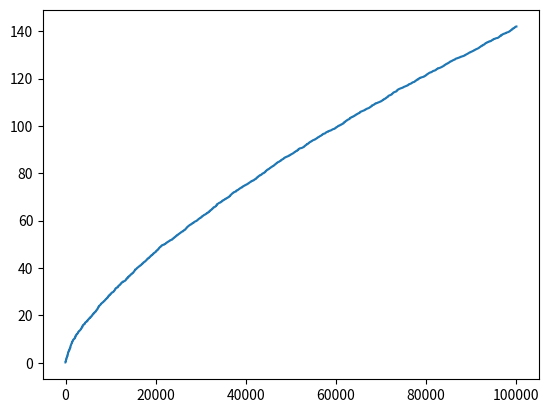

The script that saved this image:
%matplotlib inline
import matplotlib.pyplot as plt
import numpy as np
from functools import partial 
np.random.seed(0)

def generate_instance():
    T = 100000
    N = 6
    d = 20
    mu_noise_level = 0.1
    reward_noise_level = 0.1
    covariate_diversity=True
    
    mu_true = np.random.randn(N,d)
    contexts = get_contexts(d,T,covariate_diversity)

    return {'T':T,'N':N,'d':d,'mu_noise_level':mu_noise_level,
          'reward_noise_level':reward_noise_level,
         'mu_true':mu_true,'contexts':contexts}

def mu_noise(d,mu_noise_level=0.5):
    '''noise in the mu true vectors'''
    return mu_noise_level*np.random.randn(d)

def reward_noise(reward_noise_level=0.1):
    '''noise in the reward signal'''
    return reward_noise_level*np.random.randn()

def get_choice_myopic(context,mu_x,payments=None):
    '''agents are myopic but deterministic. tbd: stochastic'''
    temp = np.dot(mu_x,context)
    if payments is not None:
        temp += payments
    return temp.argmax()

def get_contexts(d,T,covariate_diversity=True):
    '''pre-generated contexts'''
    contexts = {}
    if covariate_diversity is True:
        for t in range(T):
            contexts[t] = np.random.randn(d)
        return contexts
    else:
        mean = np.ones(d)
        cov0 = 0.1*np.random.randn(d,d)
        cov = np.ones((d,d)) + np.dot(cov0,cov0.transpose())

        for t in range(T):
            contexts[t] = np.random.multivariate_normal(mean, cov)
        return contexts    


def interactions(instance,get_payments):

    mu_true = instance['mu_true']
    N = instance['N']
    d = instance['d']
    mu_noise_level = instance['mu_noise_level']
    T = instance['T']
    contexts = instance['contexts']
    
    #Initial N rounds are free
    mu_estimated = np.zeros_like(mu_true)
    for t in range(N):
        mu_estimated[t] = mu_true[t] + mu_noise(d,mu_noise_level)

    #variables for logging
    pseudoregret_inst = np.zeros(T)
    history = {}

    #T interactions
    for t in range(T):
        #agent arrives
        context = contexts[t]

        #platform decides to pay
        payments = get_payments(context,contexts,history,t,T,N,mu_estimated)

        #agent decides arm and information is revealed
        choice = get_choice_myopic(context,mu_estimated,payments)
        mu_realized = mu_true[choice] + mu_noise(d,mu_noise_level)
        reward_realized = np.dot(mu_true[choice],context) + reward_noise()

        #Platform updates estimates
        mu_estimated[choice] = (t*mu_estimated[choice] + mu_realized)/(t+1)

        #Regret computation
        opt_choice = get_choice_myopic(context,mu_true,None)
        pseudoregret_inst[t] = np.dot(mu_true[opt_choice] - mu_true[choice],context)

        #History
        history[t] = {'choice':choice,'payments':payments,'mu_realized':mu_realized}

    assert pseudoregret_inst.min() >= 0
    pseudoregret = np.cumsum(pseudoregret_inst)
    return pseudoregret,history

def get_payments_none(context,contexts,history,t,T,N,mu_estimated):
    return None

def get_payments_iehu(context,contexts,history,t,T,N,mu_estimated):
    
    #count of arm pulls
    arm_pulls = np.zeros(N)
    for x in history:
        arm_pulls[history[x]['choice']] += 1
    
    #phase estimate
    s = arm_pulls.min()+1 #plus 1 because of the initial N pulls

    #payment eligible arm estimation
    phivec = np.zeros(N)
    for i in range(N):
        for k in range(t):
            constraint_holds = True
            for j in range(N):
                if i != j:
                    if np.dot(contexts[k],mu_estimated[i]-mu_estimated[j]) <= 0:
                        constraint_holds = False
            if constraint_holds == True:
                phivec[i] += 1
    phivec = phivec/phivec.sum()            
    
    if phivec.min() > 1/np.log(s+1e-6):
        return None #no payment
    else:
        #estimating payment amount
        peligible_arm = phivec.argmin()
        
        largest = 0
        for i in range(N):
            if i != peligible_arm:
                temp = np.dot(context,mu_estimated[i] - mu_estimated[peligible_arm])
                if temp > largest:
                    largest = temp

        payment = np.zeros(N)
        payment[peligible_arm] = largest
#         print('t',t,'payment',largest)
        return payment
    

n_mc_runs = 5
algos = {'greedy':get_payments_none}
# algos = {'iehu':get_payments_iehu}
# algos = {'greedy':get_payments_none, 'iehu':get_payments_iehu}
prs_all = {}
history_all = {}
for algo in algos:
    prs_all[algo] = [0]*n_mc_runs
    history_all[algo] = {}
instance = {}
for mc_run in range(n_mc_runs):
    instance[mc_run] = generate_instance()
    for algo in algos:
        prs_all[algo][mc_run],history_all[algo][mc_run] = interactions(instance = instance[mc_run],get_payments = algos[algo])

for e,algo in enumerate(algos):
    plt.figure()
    print(algo)
    plt.plot(np.mean(prs_all[algo],axis=0),label=algo)
plt.show()

# a = [history_all['greedy'][0][x]['choice'] for x in history_all['greedy'][0]]
# b = [history_all['iehu'][0][x]['choice'] for x in history_all['iehu'][0]]
# [x for x in zip(a,b)]



